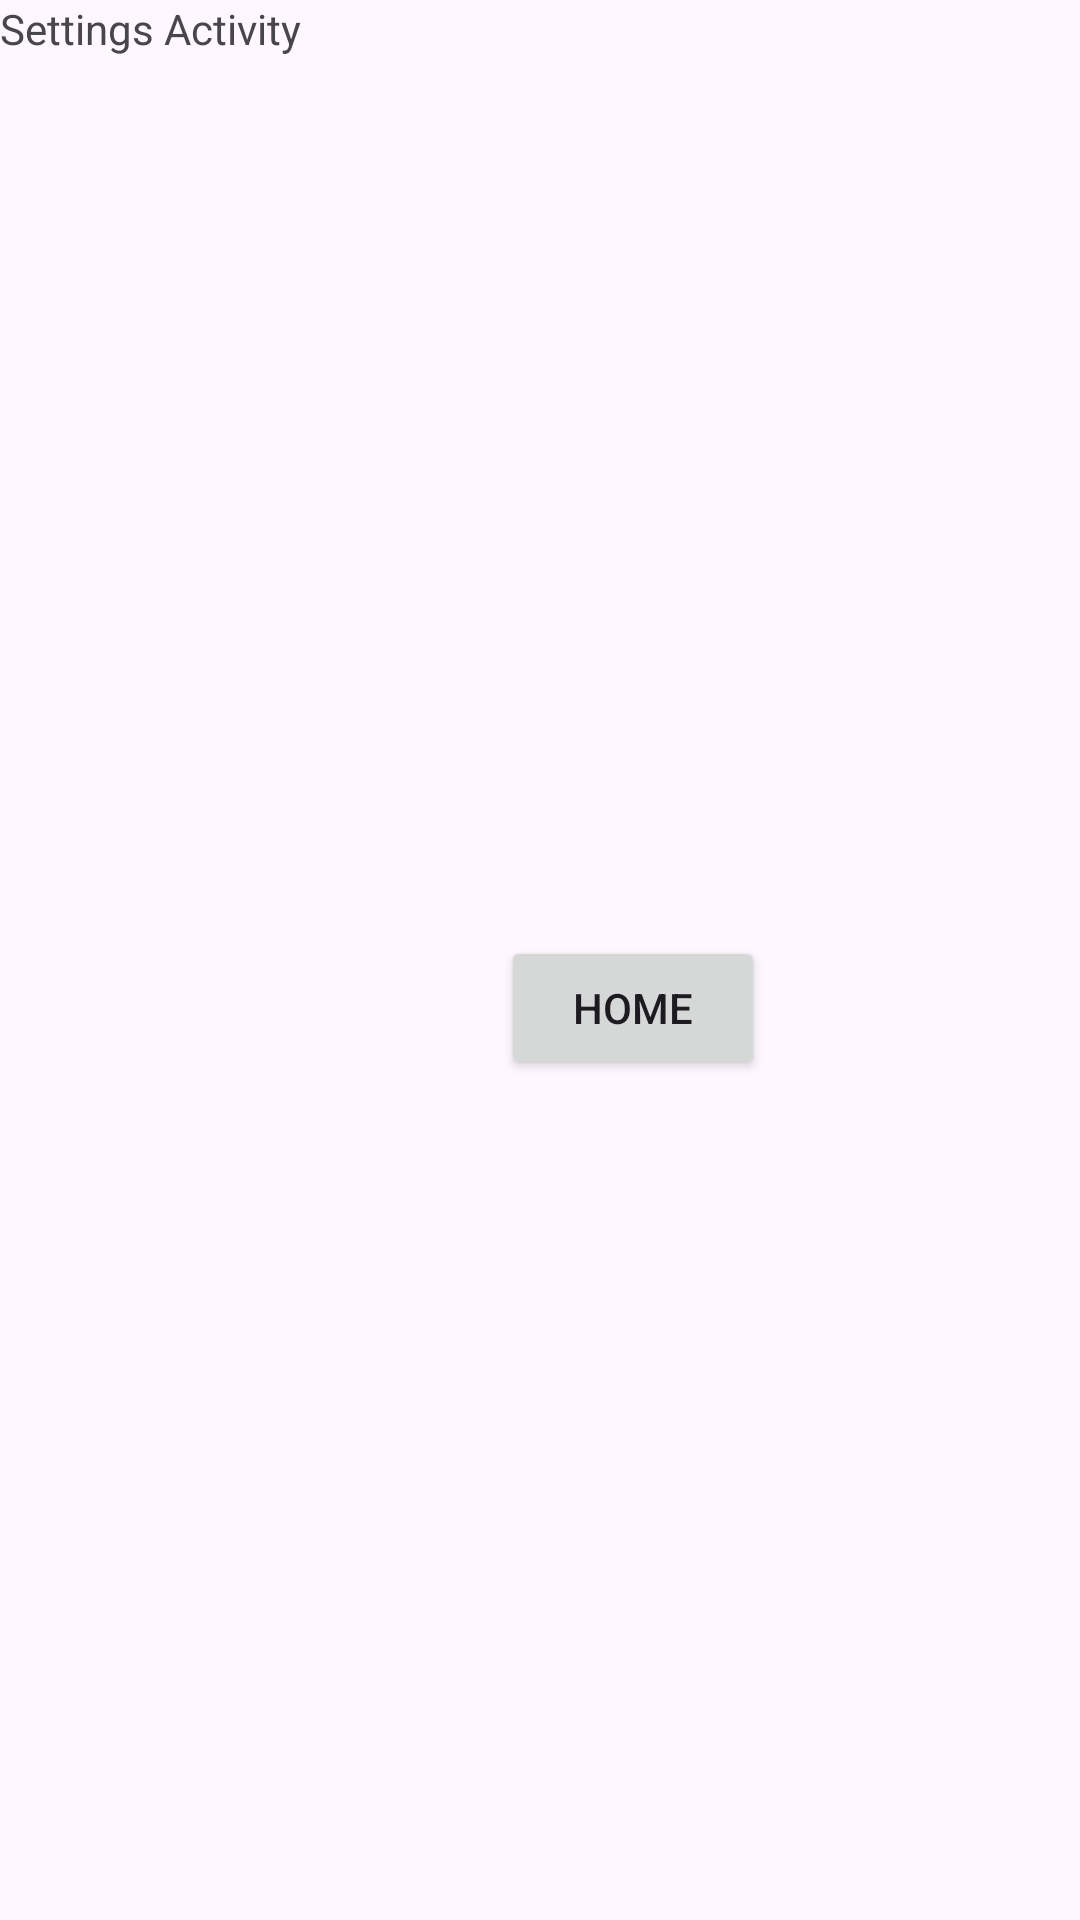

Reconstruct the res/layout file that produces this screen, plus the resources it refers to.
<!-- AndroidManifest.xml: application theme Theme.RoadWiserJava -->
<!-- res/layout/activity_settings.xml -->
<?xml version="1.0" encoding="utf-8"?>
<RelativeLayout xmlns:android="http://schemas.android.com/apk/res/android"
    xmlns:app="http://schemas.android.com/apk/res-auto"
    xmlns:tools="http://schemas.android.com/tools"
    android:layout_width="match_parent"
    android:layout_height="match_parent"
    tools:context=".SettingsActivity">

    <TextView
        android:layout_width="wrap_content"
        android:layout_height="wrap_content"
        android:text="Settings Activity"
        tools:layout_centerHorizontal="true"
        tools:layout_centerVertical="true" />

    <Button
        android:id="@+id/settingsToHomeButton"
        android:layout_width="wrap_content"
        android:layout_height="wrap_content"
        android:layout_alignParentStart="true"
        android:layout_alignParentBottom="true"
        android:layout_centerHorizontal="true"
        android:layout_marginStart="167dp"
        android:layout_marginBottom="280dp"
        android:text="Home" />


</RelativeLayout>
<!-- resources referenced by this layout -->
<resources>
  <style name="Theme.RoadWiserJava" parent="Base.Theme.RoadWiserJava" />
  <style name="Base.Theme.RoadWiserJava" parent="Theme.Material3.DayNight.NoActionBar">
          
          
      </style>
</resources>
